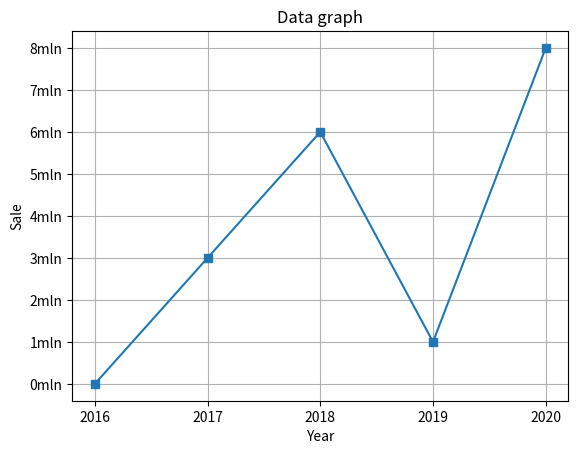

Write the Python code that produced this figure.
#This program displays easy line graph.
import matplotlib.pyplot as plt
def main():
    x_cords = [0,1,2,3,4]
    y_cords = [0,3,6,1,8]
    plt.plot(x_cords, y_cords, marker='s')
    plt.title('Data graph')
    plt.xlabel('Year')
    plt.ylabel('Sale')
    plt.grid(True)
    #Customizing the axle markets to suit your needs.
    plt.xticks([0,1,2,3,4],
               ['2016', '2017','2018','2019','2020'])
    plt.yticks([0,1,2,3,4,5,6,7,8],
               ['0mln','1mln','2mln','3mln','4mln','5mln','6mln','7mln','8mln'])
    plt.show()





main()